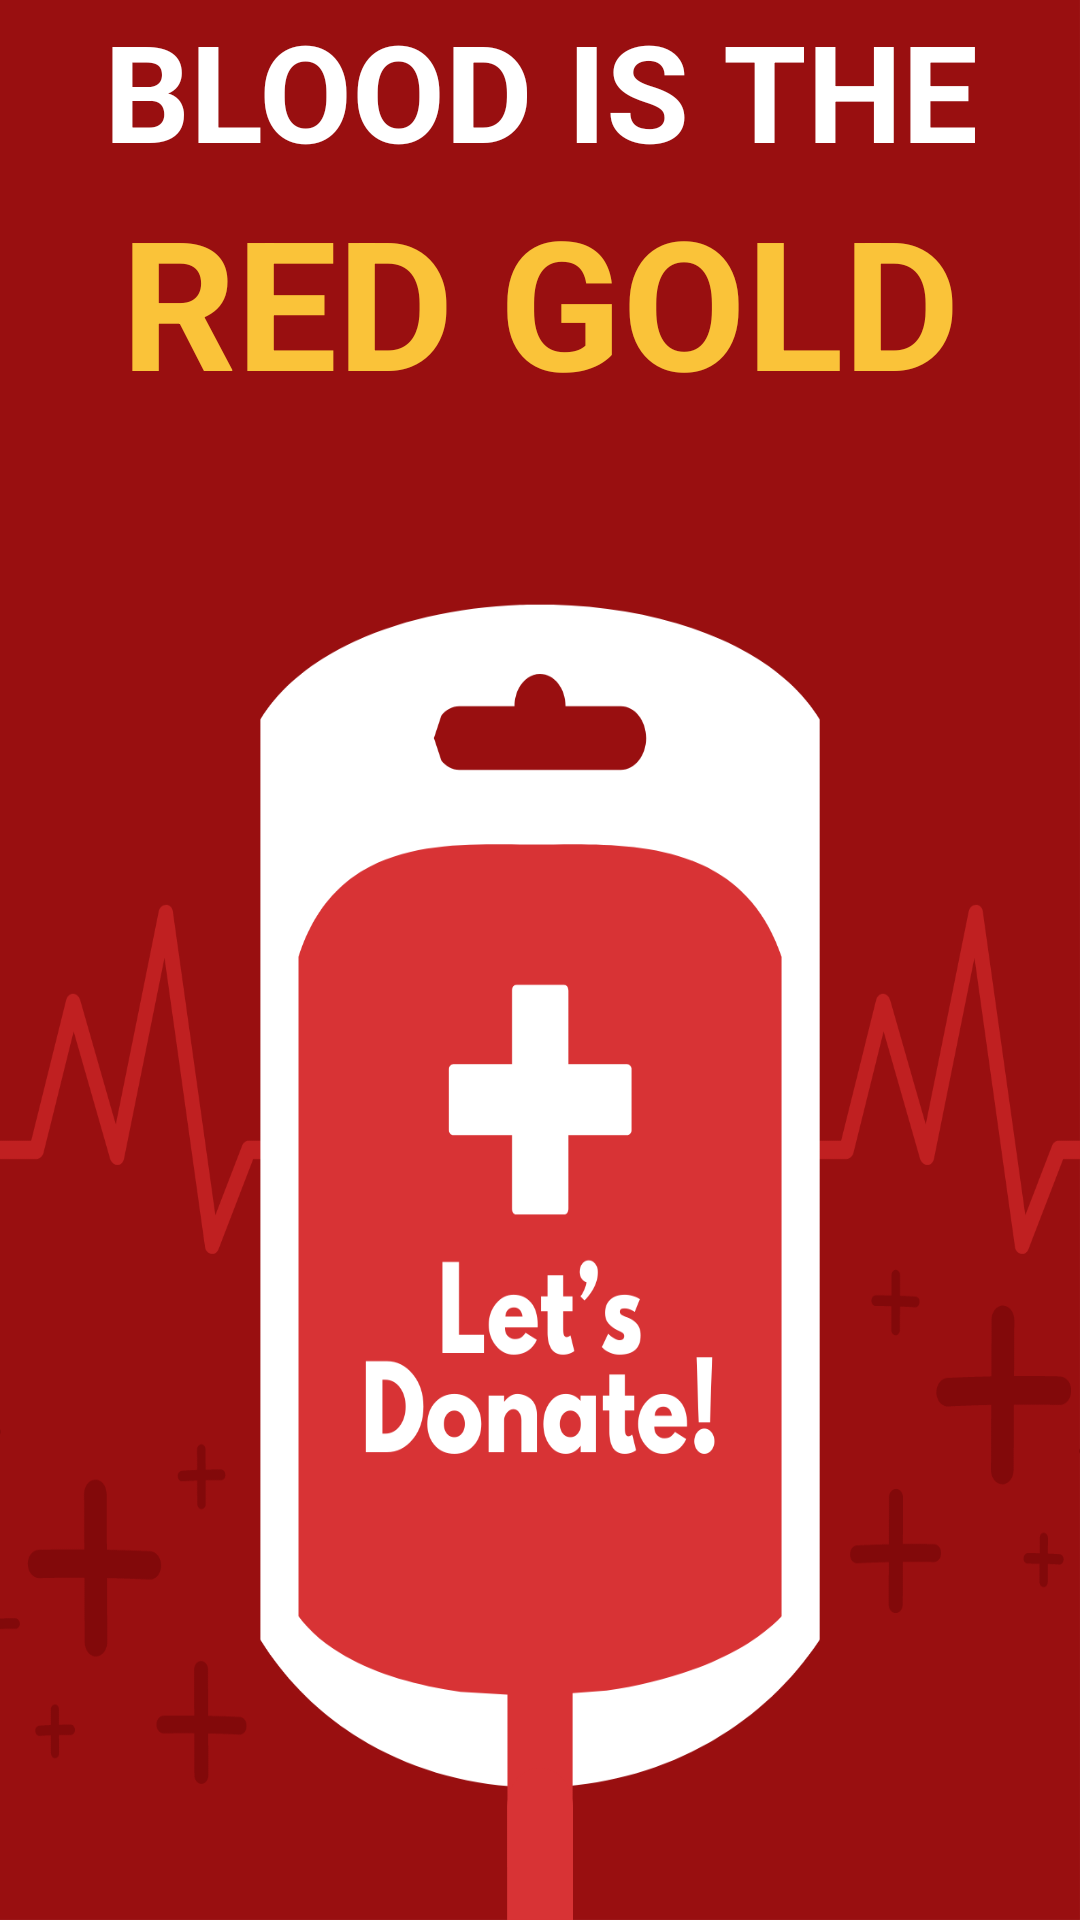

Here is an Android app screen rendered from its layout file. Give the layout XML and the strings, colors and styles it references.
<!-- AndroidManifest.xml: application theme Theme.BloodBank -->
<!-- res/layout/activity_splash_screen.xml -->
<?xml version="1.0" encoding="utf-8"?>
<LinearLayout xmlns:android="http://schemas.android.com/apk/res/android"
    xmlns:app="http://schemas.android.com/apk/res-auto"
    xmlns:tools="http://schemas.android.com/tools"
    android:layout_width="match_parent"
    android:layout_height="match_parent"
    android:orientation="vertical"
    android:background="@drawable/simple"
    android:padding="10dp"
    android:gravity="center_vertical"
    tools:context=".SplashScreenActivity">

    <TextView
        android:id="@+id/title"
        android:layout_width="match_parent"
        android:layout_height="wrap_content"
        android:gravity="center"
        android:text="BLOOD IS THE"
        android:textColor="#fFF"
        android:textSize="45sp"
        android:textStyle="bold"/>

    <TextView
        android:id="@+id/title1"
        android:layout_width="match_parent"
        android:layout_height="wrap_content"
        android:gravity="center"
        android:text="RED GOLD"
        android:textColor="#fac339"
        android:textSize="60sp"
        android:textStyle="bold"/>
    <TextView
        android:id="@+id/title2"
        android:layout_width="match_parent"
        android:layout_height="wrap_content"
        android:gravity="center"
        android:text="WHEN IT SAVES LIVES"
        android:textColor="#fFF"
        android:layout_marginBottom="500dp"
        android:textSize="30sp"
        android:textStyle="bold"/>

</LinearLayout>
<!-- resources referenced by this layout -->
<resources>
  <!-- drawable simple: png bitmap (drawable, 92757 bytes) -->
  <style name="Theme.BloodBank" parent="Theme.MaterialComponents.DayNight.NoActionBar">
          
          <item name="colorPrimary">@color/purple_500</item>
          <item name="colorPrimaryVariant">@color/purple_700</item>
          <item name="colorOnPrimary">@color/white</item>
          
          <item name="colorSecondary">@color/teal_200</item>
          <item name="colorSecondaryVariant">@color/teal_700</item>
          <item name="colorOnSecondary">@color/black</item>
          
          <item name="android:statusBarColor">?attr/colorPrimaryVariant</item>
          
      </style>
  <color name="purple_500">#9C27B0</color>
  <color name="purple_700">#7B1FA2</color>
  <color name="white">#FFFFFF</color>
  <color name="teal_200">#80DEEA</color>
  <color name="teal_700">#00796B</color>
  <color name="black">#000000</color>
</resources>
